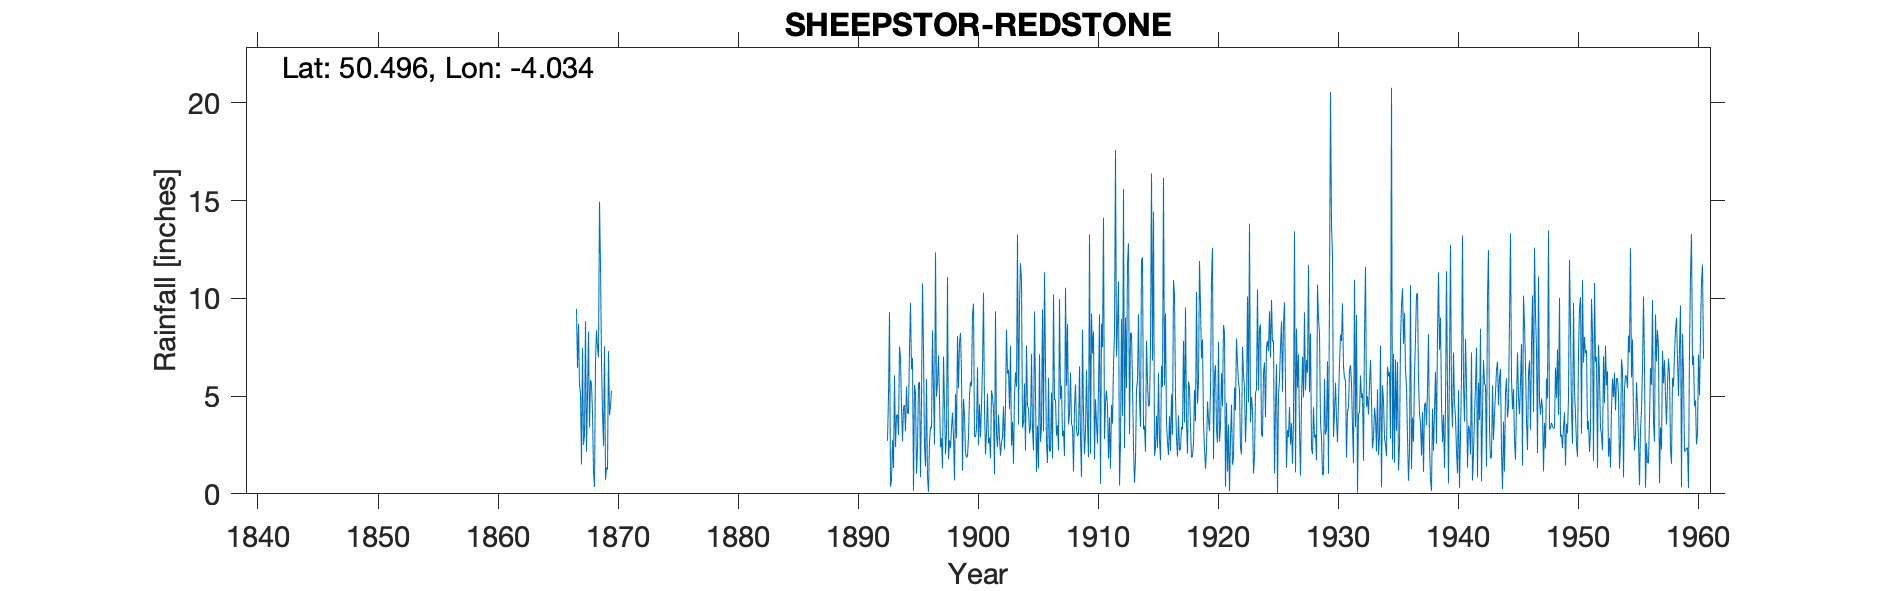

Source data for this figure (header and first rows):
SHEEPSTOR REDSTONE, , , , , , , , , , , , , , , , , , , , , , , 
Grid ref, SX558682, Long, -4.034, Lat, 50.5, Elevation, 760, ft, , , , , , , , , , , , , , , 
Station no, 1643, , , , , , , , , , , , , , , , , , , , , , 
, 1860, 1861, 1862, 1863, 1864, 1865, 1866, 1867, 1868, 1869, 1870, 1871, 1872, 1873, 1874, 1875, 1876, 1877, 1878, 1879, 1880, 1881, 1882
January, , , , , , , , 9.45, 8.3, 11.75, , , , , , , , , , , , , 
February, , , , , , , , 6.43, 3.39, 6.76, , , , , , , , , , , , , 
March, , , , , , , , 8.7, 5.83, 4.19, , , , , , , , , , , , , 
April, , , , , , , , 5.54, 5.63, 2.45, , , , , , , , , , , , , 
May, , , , , , , , 5.15, 4.12, 7.55, , , , , , , , , , , , , 
June, , , , , , , , 1.5, 1.16, 0.72, , , , , , , , , , , , , 
July, , , , , , , , 7.47, 0.35, 1.35, , , , , , , , , , , , , 
August, , , , , , , , 2.51, 6.82, 1.24, , , , , , , , , , , , , 
September, , , , , , , , 3, 8.37, 7.3, , , , , , , , , , , , , 
October, , , , , , , , 8.82, 7.51, 4.03, , , , , , , , , , , , , 
November, , , , , , , , 2.16, 6.99, 4.5, , , , , , , , , , , , , 
December, , , , , , , , 5.09, 14.93, 5.28, , , , , , , , , , , , , 
Total, , , , , , , , 65.82, 73.4, 57.12, , , , , , , , , , , , , 
1870s sheet to be added, , , , , , , , , , , , , , , , , , , , , , , 
IDR Dec 1901, , , , , , , , , , , , , , , , , , , , , , , 
